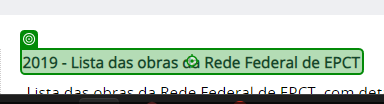
Task: State machine template with some better defined states
Workflow: DownloadArquivoPronatec

Step 1: click on the link in window 'Pronatec - Dados Abertos - MEC' (chrome.exe)
